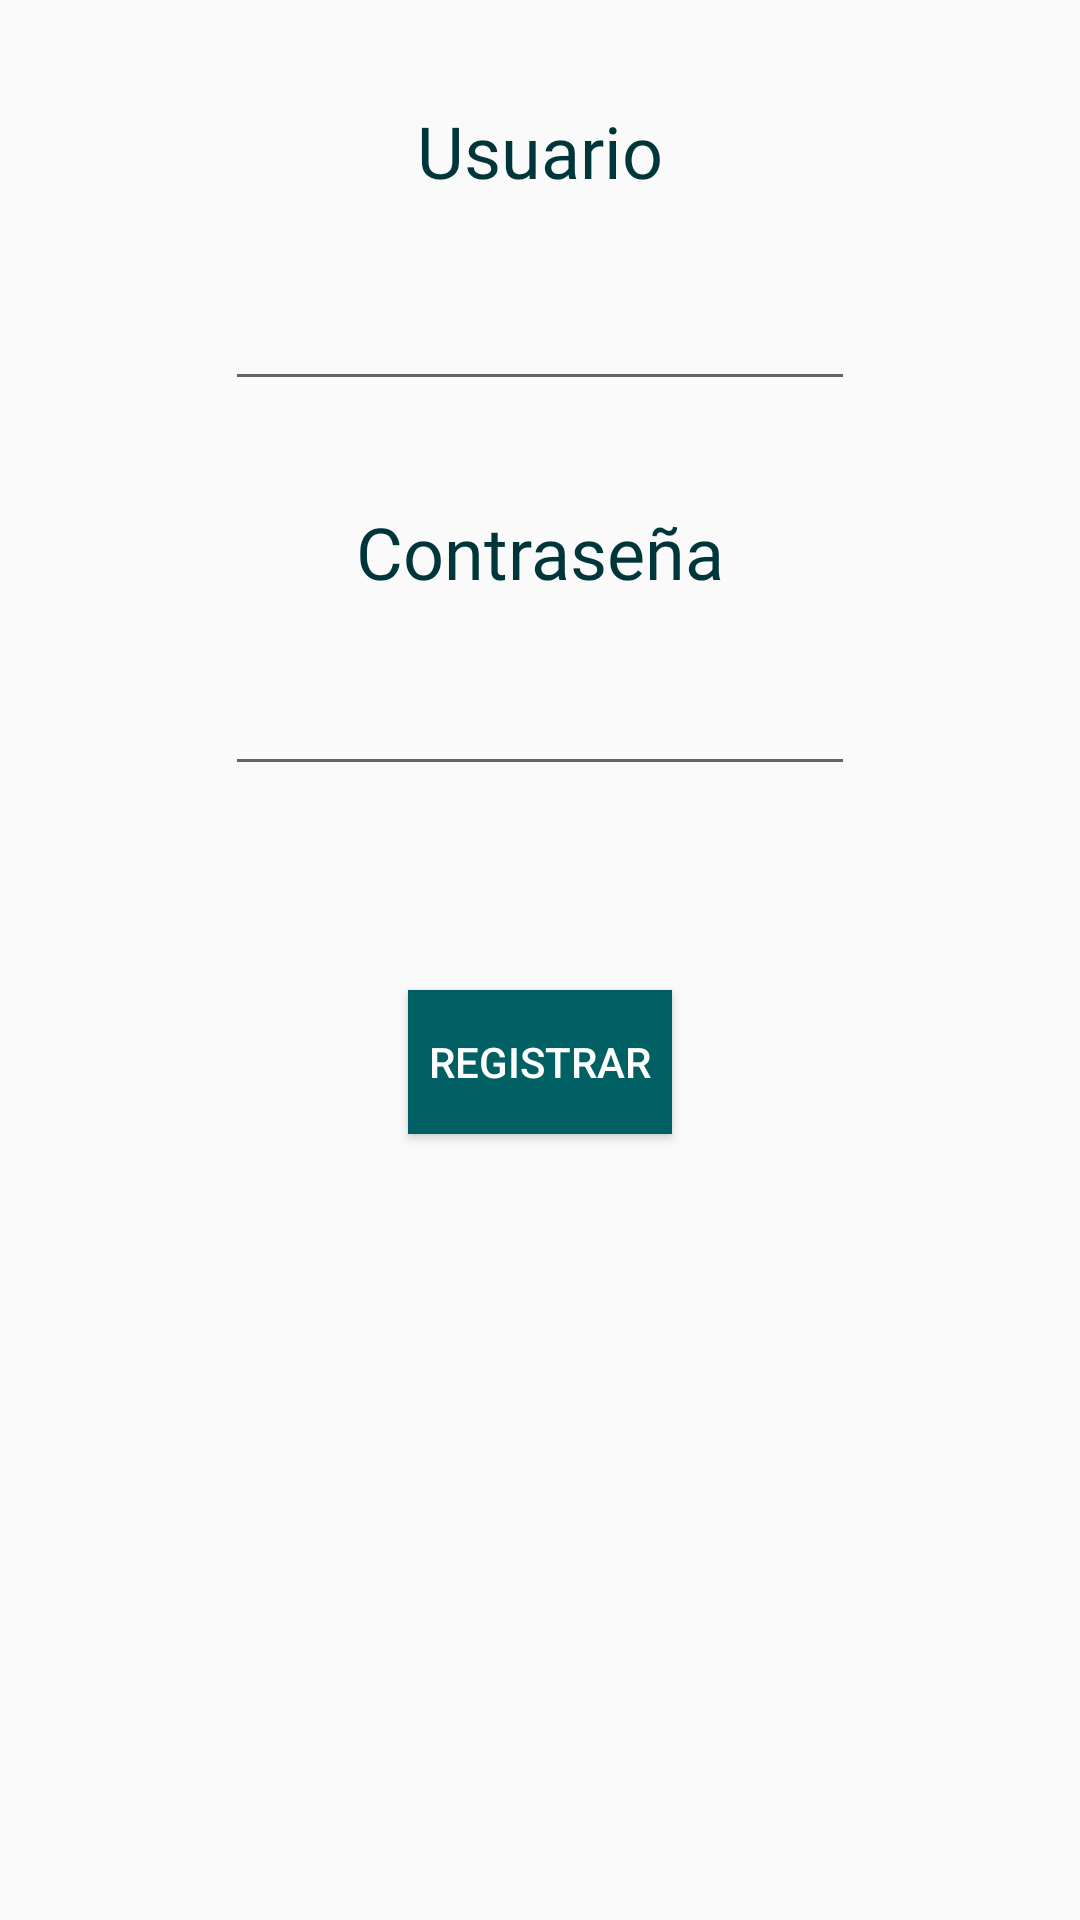

The Android layout XML behind this screen, and the referenced resources:
<!-- AndroidManifest.xml: application theme AppTheme1 -->
<!-- res/layout/activity_main4.xml -->
<?xml version="1.0" encoding="utf-8"?>

<android.support.constraint.ConstraintLayout xmlns:android="http://schemas.android.com/apk/res/android"
    xmlns:app="http://schemas.android.com/apk/res-auto"
    xmlns:tools="http://schemas.android.com/tools"
    android:layout_width="match_parent"
    android:layout_height="match_parent"
    tools:context="com.enigma.myfirebase.Main4Activity">

    <RelativeLayout
        android:layout_width="match_parent"
        android:layout_height="match_parent"
        tools:layout_editor_absoluteX="0dp"
        tools:layout_editor_absoluteY="0dp">

        <TextView
            android:id="@+id/textView"
            android:layout_width="wrap_content"
            android:layout_height="wrap_content"
            android:layout_below="@+id/editText"
            android:layout_centerHorizontal="true"
            android:layout_marginTop="34dp"
            android:fontFamily="@font/roboto_light"
            android:text="Contraseña"
            android:textColor="@color/secondaryDarkColor"
            android:textSize="24sp"
            tools:layout_editor_absoluteX="103dp"
            tools:layout_editor_absoluteY="60dp" />

        <TextView
            android:id="@+id/textView2"
            android:layout_width="wrap_content"
            android:layout_height="wrap_content"
            android:layout_alignParentTop="true"
            android:layout_centerHorizontal="true"
            android:layout_marginTop="34dp"
            android:fontFamily="@font/roboto_light"
            android:text="Usuario"
            android:textColor="@color/secondaryDarkColor"
            android:textSize="24sp"
            app:layout_constraintBottom_toBottomOf="parent"
            app:layout_constraintLeft_toLeftOf="parent"
            app:layout_constraintRight_toRightOf="parent"
            app:layout_constraintTop_toTopOf="parent" />

        <EditText
            android:id="@+id/editText"
            android:layout_width="wrap_content"
            android:layout_height="wrap_content"
            android:layout_below="@+id/textView2"
            android:layout_centerHorizontal="true"
            android:layout_marginTop="26dp"
            android:ems="10"
            android:inputType="textPersonName"
            android:shadowColor="@color/primaryDarkColor"
            android:textColor="@color/secondaryDarkColor" />

        <EditText
            android:id="@+id/editText2"
            android:layout_width="wrap_content"
            android:layout_height="wrap_content"
            android:layout_alignStart="@+id/editText"
            android:layout_alignTop="@+id/textView"
            android:layout_marginTop="53dp"
            android:ems="10"
            android:inputType="textPassword"
            android:shadowColor="@color/primaryDarkColor"
            android:textColor="@color/secondaryDarkColor" />

        <Button
            android:id="@+id/button"
            android:layout_width="wrap_content"
            android:layout_height="wrap_content"
            android:layout_below="@+id/editText2"
            android:layout_centerHorizontal="true"
            android:layout_marginTop="68dp"
            android:background="@color/secondaryColor"
            android:onClick="click"
            android:text="Registrar"
            android:textColor="@android:color/white" />

    </RelativeLayout>

</android.support.constraint.ConstraintLayout>
<!-- resources referenced by this layout -->
<resources>
  <color name="primaryDarkColor">#00363a</color>
  <color name="secondaryColor">#006064</color>
  <color name="secondaryDarkColor">#00363a</color>
  <style name="AppTheme1" parent="Theme.AppCompat.Light.DarkActionBar">
          
          <item name="colorPrimary">@color/primaryColor</item>
          <item name="colorPrimaryDark">@color/primaryDarkColor</item>
          <item name="colorAccent">@color/primaryLightColor</item>
      </style>
  <color name="primaryColor">#006064</color>
  <color name="primaryLightColor">#428e92</color>
</resources>
